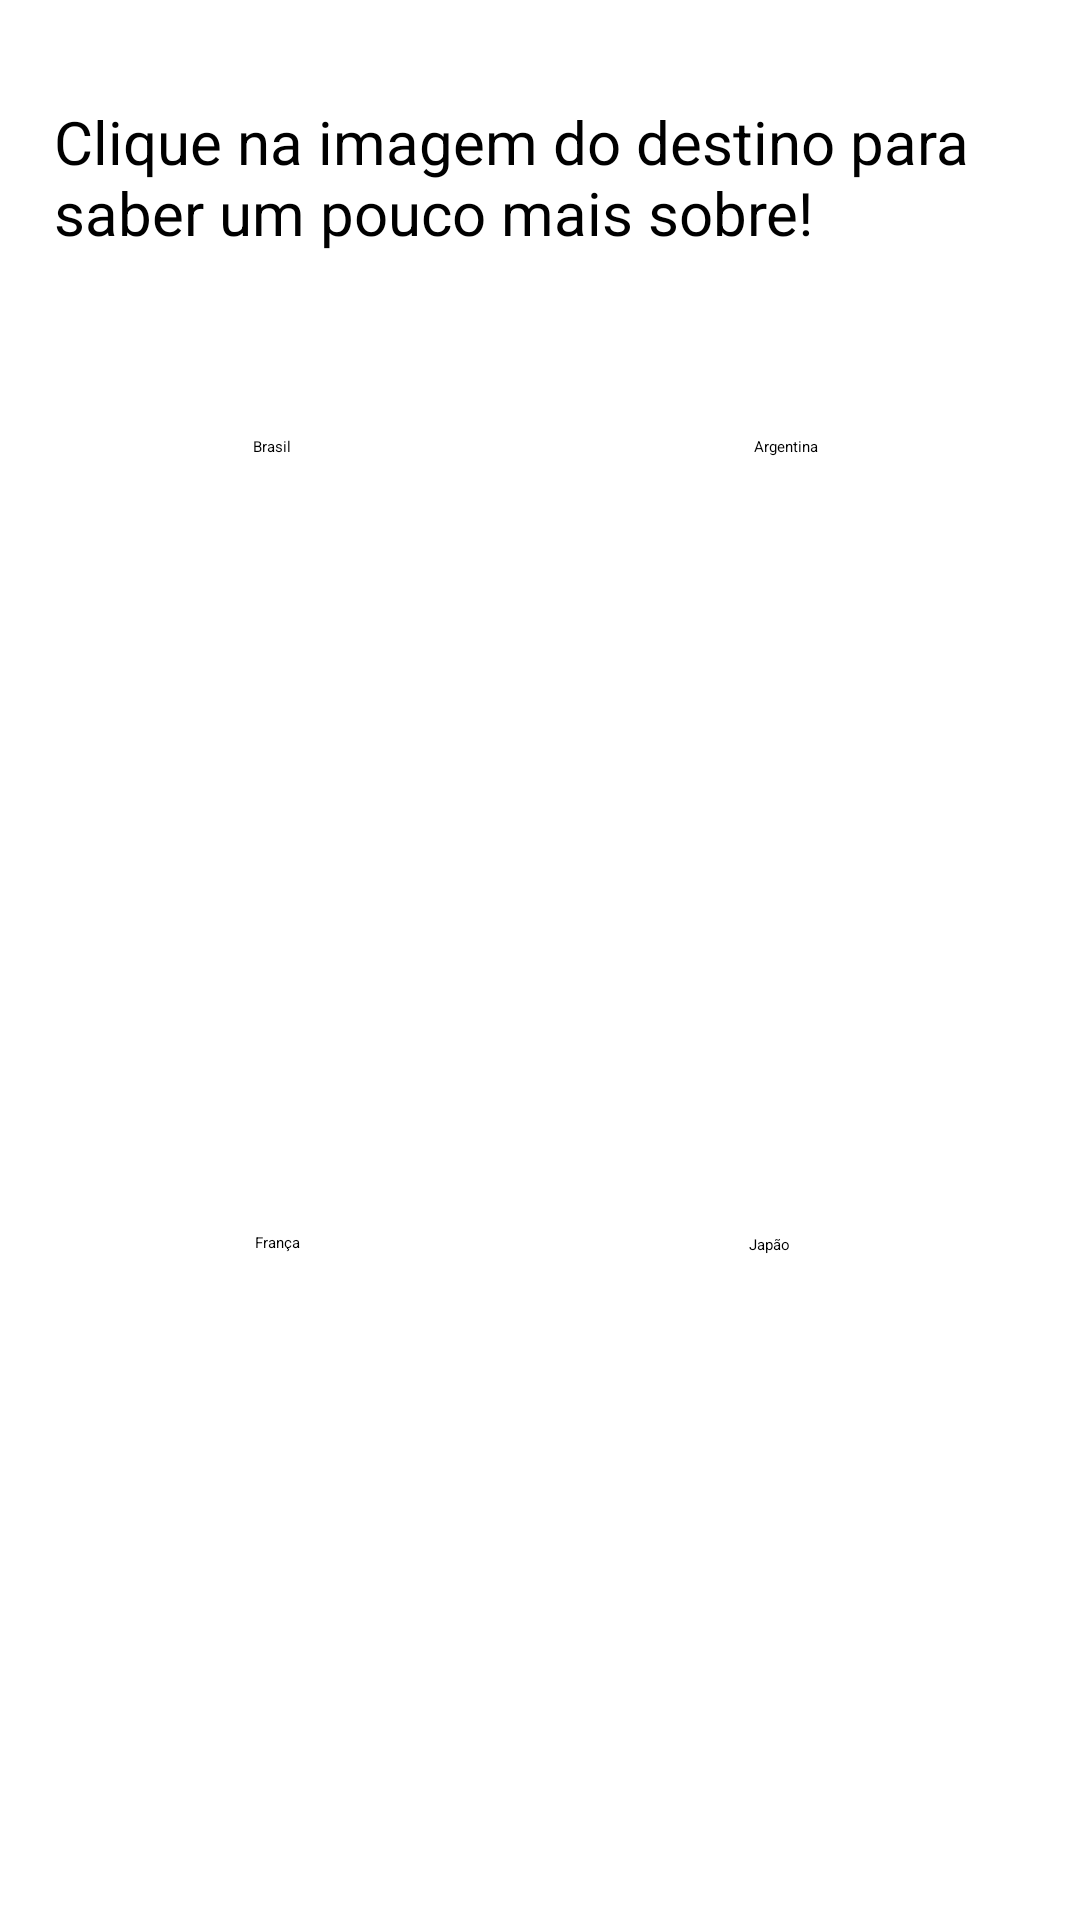

Reconstruct the res/layout file that produces this screen, plus the resources it refers to.
<!-- AndroidManifest.xml: application theme Theme.AppViagem -->
<!-- res/layout/activity_viagem.xml -->
<?xml version="1.0" encoding="utf-8"?>
<androidx.constraintlayout.widget.ConstraintLayout
    xmlns:android="http://schemas.android.com/apk/res/android"
    xmlns:app="http://schemas.android.com/apk/res-auto"
    xmlns:tools="http://schemas.android.com/tools"
    android:layout_width="match_parent"
    android:layout_height="match_parent"
    tools:context=".ViagemActivity">

    <ImageButton
        android:id="@+id/imageButtonBrasil"
        android:layout_width="135dp"
        android:layout_height="135dp"
        android:onClick="selecionarDestino"
        app:layout_constraintBottom_toBottomOf="parent"
        app:layout_constraintEnd_toEndOf="parent"
        app:layout_constraintHorizontal_bias="0.177"
        app:layout_constraintStart_toStartOf="parent"
        app:layout_constraintTop_toTopOf="parent"
        app:layout_constraintVertical_bias="0.323"
        app:srcCompat="@drawable/brasil" />

    <ImageButton
        android:id="@+id/imageButtonArgentina"
        android:layout_width="135dp"
        android:layout_height="135dp"
        android:onClick="selecionarDestino"
        app:layout_constraintBottom_toBottomOf="parent"
        app:layout_constraintEnd_toEndOf="parent"
        app:layout_constraintHorizontal_bias="0.554"
        app:layout_constraintStart_toEndOf="@+id/imageButtonBrasil"
        app:layout_constraintTop_toTopOf="parent"
        app:layout_constraintVertical_bias="0.327"
        app:srcCompat="@drawable/argentina" />

    <ImageButton
        android:id="@+id/imageButtonFranca"
        android:layout_width="135dp"
        android:layout_height="135dp"
        android:onClick="selecionarDestino"
        app:layout_constraintBottom_toBottomOf="parent"
        app:layout_constraintEnd_toEndOf="parent"
        app:layout_constraintHorizontal_bias="0.177"
        app:layout_constraintStart_toStartOf="parent"
        app:layout_constraintTop_toTopOf="parent"
        app:layout_constraintVertical_bias="0.854"
        app:srcCompat="@drawable/franca" />

    <ImageButton
        android:id="@+id/imageButtonJapao"
        android:layout_width="135dp"
        android:layout_height="135dp"
        android:layout_marginTop="108dp"
        android:onClick="selecionarDestino"
        app:layout_constraintBottom_toBottomOf="parent"
        app:layout_constraintEnd_toEndOf="parent"
        app:layout_constraintHorizontal_bias="0.88"
        app:layout_constraintStart_toStartOf="parent"
        app:layout_constraintTop_toTopOf="parent"
        app:layout_constraintVertical_bias="0.821"
        app:srcCompat="@drawable/japao" />

    <TextView
        android:id="@+id/textViewSaberMais"
        android:layout_width="322dp"
        android:layout_height="57dp"
        android:text="@string/desc_viagem"
        android:textSize="20sp"
        app:layout_constraintBottom_toBottomOf="parent"
        app:layout_constraintEnd_toEndOf="parent"
        app:layout_constraintHorizontal_bias="0.475"
        app:layout_constraintStart_toStartOf="parent"
        app:layout_constraintTop_toTopOf="parent"
        app:layout_constraintVertical_bias="0.058" />

    <TextView
        android:id="@+id/textView4"
        android:layout_width="wrap_content"
        android:layout_height="wrap_content"
        android:text="@string/brasil"
        app:layout_constraintBottom_toTopOf="@+id/imageButtonBrasil"
        app:layout_constraintEnd_toEndOf="parent"
        app:layout_constraintHorizontal_bias="0.243"
        app:layout_constraintStart_toStartOf="parent"
        app:layout_constraintTop_toTopOf="parent"
        app:layout_constraintVertical_bias="0.931" />

    <TextView
        android:id="@+id/textView6"
        android:layout_width="wrap_content"
        android:layout_height="wrap_content"
        android:text="@string/argentina"
        app:layout_constraintBottom_toTopOf="@+id/imageButtonArgentina"
        app:layout_constraintEnd_toEndOf="parent"
        app:layout_constraintHorizontal_bias="0.638"
        app:layout_constraintStart_toEndOf="@+id/textView4"
        app:layout_constraintTop_toTopOf="parent"
        app:layout_constraintVertical_bias="0.92" />

    <TextView
        android:id="@+id/textView7"
        android:layout_width="wrap_content"
        android:layout_height="wrap_content"
        android:layout_marginTop="52dp"
        android:text="@string/franca"
        app:layout_constraintBottom_toTopOf="@+id/imageButtonFranca"
        app:layout_constraintEnd_toEndOf="parent"
        app:layout_constraintHorizontal_bias="0.246"
        app:layout_constraintStart_toStartOf="parent"
        app:layout_constraintTop_toBottomOf="@+id/imageButtonBrasil"
        app:layout_constraintVertical_bias="0.818" />

    <TextView
        android:id="@+id/textView8"
        android:layout_width="wrap_content"
        android:layout_height="wrap_content"
        android:layout_marginStart="120dp"
        android:text="@string/japao"
        app:layout_constraintBottom_toTopOf="@+id/imageButtonJapao"
        app:layout_constraintEnd_toEndOf="parent"
        app:layout_constraintHorizontal_bias="0.235"
        app:layout_constraintStart_toEndOf="@+id/textView7"
        app:layout_constraintTop_toBottomOf="@+id/imageButtonArgentina"
        app:layout_constraintVertical_bias="0.876" />

</androidx.constraintlayout.widget.ConstraintLayout>
<!-- resources referenced by this layout -->
<resources>
  <!-- drawable argentina: png bitmap (drawable, 321777 bytes) -->
  <!-- drawable brasil: png bitmap (drawable, 294750 bytes) -->
  <!-- drawable franca: png bitmap (drawable, 393779 bytes) -->
  <!-- drawable japao: png bitmap (drawable, 379719 bytes) -->
  <string name="argentina">Argentina</string>
  <string name="brasil">Brasil</string>
  <string name="desc_viagem">Clique na imagem do destino para saber um pouco mais sobre!</string>
  <string name="franca">França</string>
  <string name="japao">Japão</string>
</resources>
